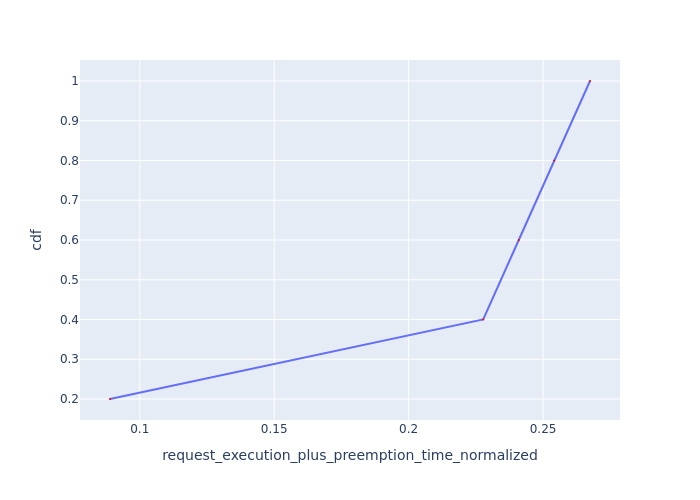

The data file committed next to this chart (first rows):
Request Id, request_execution_plus_preemption_time_n…, cdf
0_4, 0.08893, 0.2
0_3, 0.2277, 0.4
0_2, 0.241, 0.6
0_1, 0.2542, 0.8
0_0, 0.2674, 1.0
